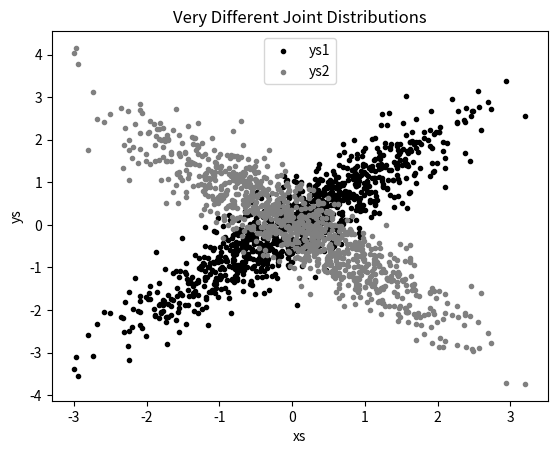

Here is the Python script that generated this plot:
import matplotlib.pyplot as plt
import random
import math
from collections import Counter

def inverse_normal_cdf(p, mu=0, sigma=1, tolerance=0.00001):
    if mu != 0 or sigma != 1:
        return mu + sigma * inverse_normal_cdf(p, tolerance=tolerance)
    low_z, low_p = -10.0, 0
    hi_z, hi_p = 10.0, 1
    while hi_z - low_z > tolerance:
        mid_z = (low_z + hi_z) / 2
        mid_p = normal_cdf(mid_z)
        if mid_p < p:
            low_z, low_p = mid_z, mid_p
        elif mid_p > p:
            hi_z, hi_p = mid_z, mid_p
        else:
            break
    return mid_z

def normal_cdf(x, mu=0, sigma=1):
    return (1 + math.erf((x - mu) / math.sqrt(2) / sigma)) / 2

def random_normal():
    return inverse_normal_cdf(random.random())

xs = [random_normal() for _ in range(1000)]
ys1 = [x + random_normal() / 2 for x in xs]
ys2 = [-x + random_normal() / 2 for x in xs]

plt.scatter(xs, ys1, marker='.', color='black', label='ys1')
plt.scatter(xs, ys2, marker='.', color='gray', label='ys2')
plt.xlabel('xs')
plt.ylabel('ys')
plt.legend(loc=9) 
plt.title("Very Different Joint Distributions")
plt.show()
